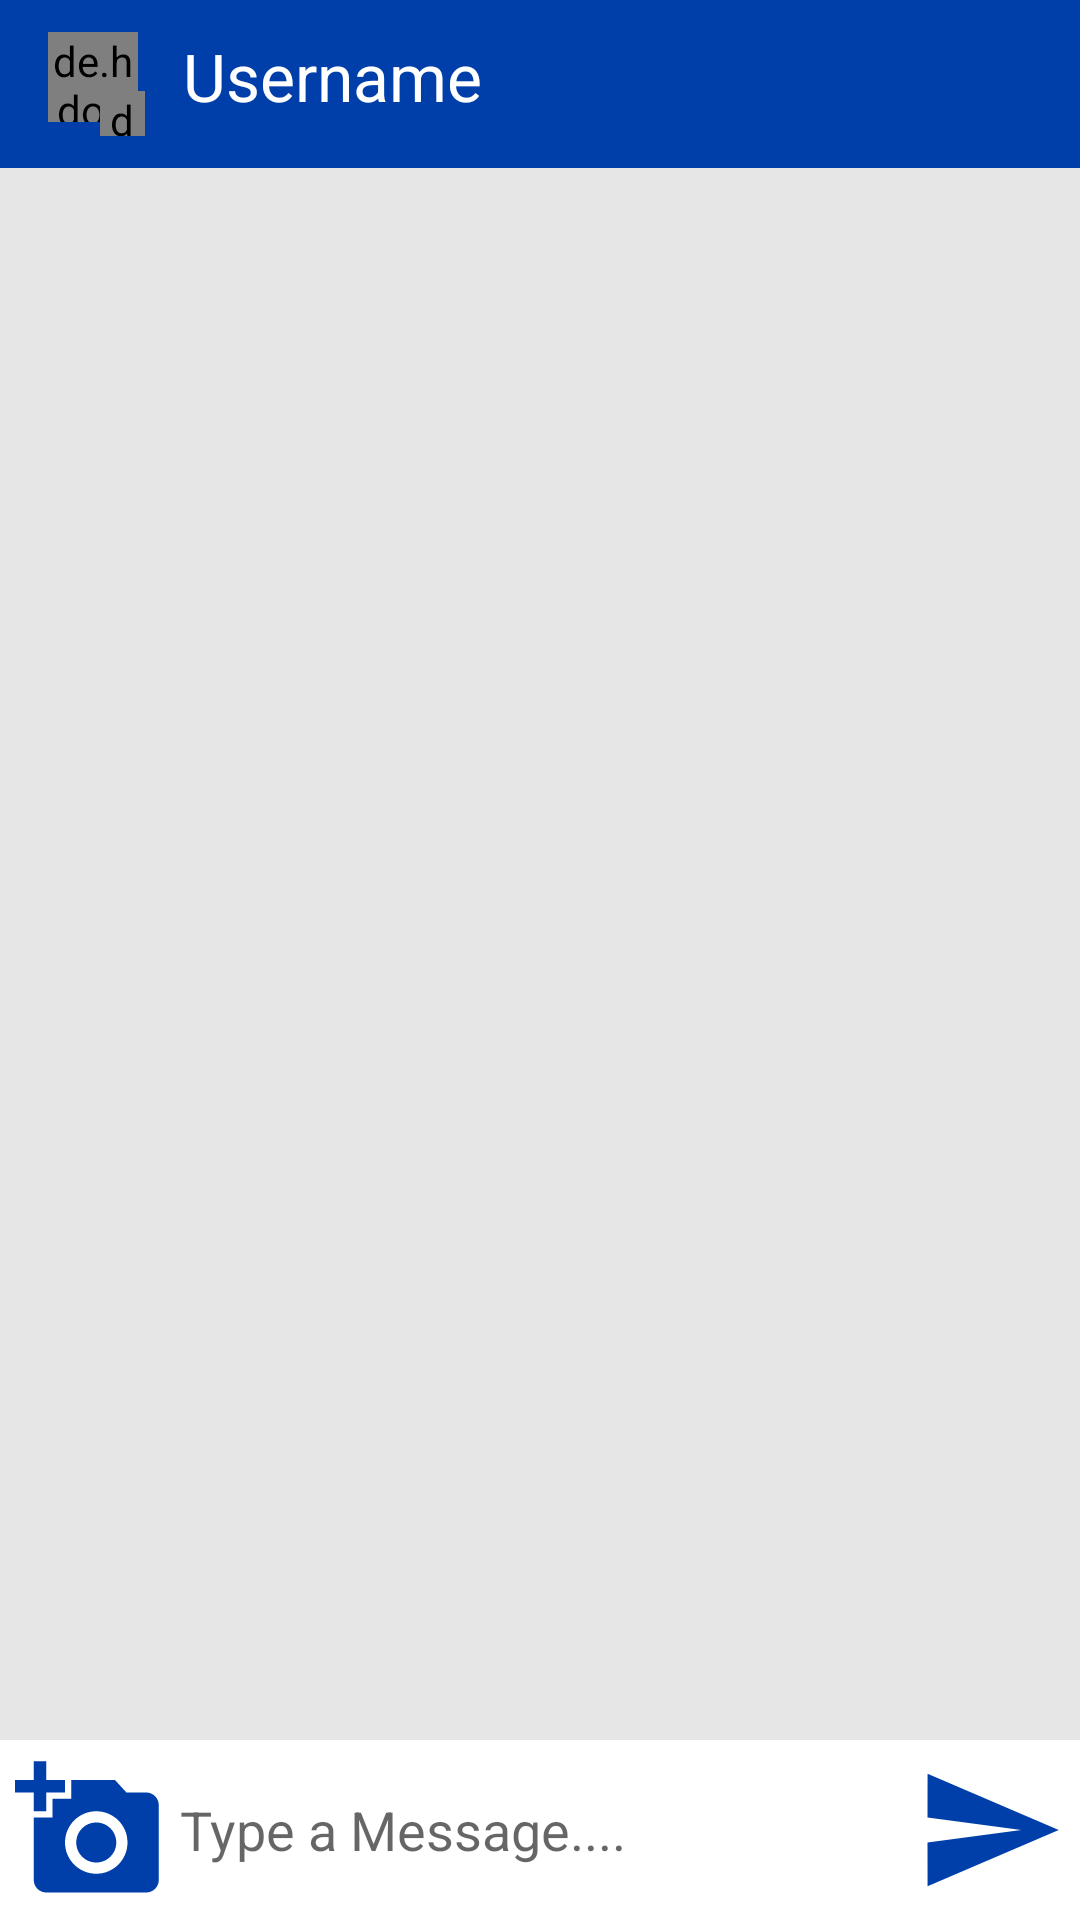

Here is an Android app screen rendered from its layout file. Give the layout XML and the strings, colors and styles it references.
<!-- AndroidManifest.xml: application theme AppTheme -->
<!-- res/layout/activity_message.xml -->
<?xml version="1.0" encoding="utf-8"?>
<RelativeLayout
    xmlns:android="http://schemas.android.com/apk/res/android"
    xmlns:app="http://schemas.android.com/apk/res-auto"
    xmlns:tools="http://schemas.android.com/tools"
    android:layout_width="match_parent"
    android:layout_height="match_parent"
    android:background="#e6e6e6"
    tools:context=".MainActivity">

    <android.support.design.widget.AppBarLayout
        android:id="@+id/msg_bar_layout"
        android:layout_width="match_parent"
        android:layout_height="wrap_content">

        <android.support.v7.widget.Toolbar
            android:id="@+id/message_toolbar"
            android:layout_width="match_parent"
            android:layout_height="wrap_content"
            android:background="@color/light_blue"
            android:theme="@style/ThemeOverlay.AppCompat.Dark.ActionBar"
            app:popupTheme="@style/MenuStyle"
            >

            <RelativeLayout
                android:layout_width="match_parent"
                android:layout_height="wrap_content">
                <de.hdodenhof.circleimageview.CircleImageView
                    android:layout_width="30dp"
                    android:layout_height="30dp"
                    android:src="@drawable/def_pp"
                    android:id="@+id/msg_profile_image_civ"/>

                <de.hdodenhof.circleimageview.CircleImageView
                    android:id="@+id/msg_img_on"
                    android:layout_width="15dp"
                    android:layout_height="15dp"
                    android:layout_below="@id/msg_username_tv"
                    android:layout_toRightOf="@id/msg_profile_image_civ"
                    android:src="@color/green"
                    android:layout_marginLeft="-13dp"
                    android:layout_marginTop="-10dp"
                    android:visibility="visible"
                    />

                <de.hdodenhof.circleimageview.CircleImageView
                    android:id="@+id/msg_img_off"
                    android:layout_width="15dp"
                    android:layout_height="15dp"
                    android:layout_below="@id/msg_username_tv"
                    android:layout_toRightOf="@id/msg_profile_image_civ"
                    android:src="@color/grey"
                    android:layout_marginLeft="-15dp"
                    android:layout_marginTop="-10dp"
                    android:visibility="gone"
                    />

                <TextView
                    android:layout_width="wrap_content"
                    android:layout_height="wrap_content"
                    android:id="@+id/msg_username_tv"
                    android:layout_toRightOf="@id/msg_profile_image_civ"
                    android:textColor="@color/white"
                    android:text="Username"
                    android:layout_marginLeft="15dp"
                    android:textAppearance="@style/TextAppearance.AppCompat.Large"/>



            </RelativeLayout>

        </android.support.v7.widget.Toolbar>

    </android.support.design.widget.AppBarLayout>

    <android.support.v7.widget.RecyclerView
        android:layout_width="match_parent"
        android:layout_height="match_parent"
        android:layout_below="@id/msg_bar_layout"
        android:layout_above="@id/send_msg_rl"
        android:id="@+id/msg_recycler_view"
        ></android.support.v7.widget.RecyclerView>

    <RelativeLayout
        android:id="@+id/send_msg_rl"
        android:layout_width="match_parent"
        android:layout_height="wrap_content"
        android:background="@color/white"
        android:padding="5dp"
        android:layout_alignParentBottom="true">

        <ImageButton
            android:layout_width="50dp"
            android:layout_height="50dp"
            android:id="@+id/send_img_btn"
            android:background="@drawable/ic_action_name"
            />

        <EditText
            android:layout_toRightOf="@id/send_img_btn"
            android:layout_width="match_parent"
            android:layout_height="wrap_content"
            android:id="@+id/msg_et"
            android:layout_centerVertical="true"
            android:background="@android:color/transparent"
            android:hint="Type a Message...."
            android:layout_marginLeft="5dp"
            android:layout_toLeftOf="@id/btn_send_msg"/>

        <ImageButton
            android:layout_width="50dp"
            android:layout_height="50dp"
            android:layout_alignParentEnd="true"
            android:background="@drawable/ic_action_send"
            android:layout_alignParentRight="true"
            android:id="@+id/btn_send_msg"/>
    </RelativeLayout>


</RelativeLayout>
<!-- resources referenced by this layout -->
<resources>
  <color name="green">#0C9B0C</color>
  <color name="grey">#9E777575</color>
  <color name="light_blue">#003FAA</color>
  <color name="white">#ffffff</color>
  <!-- drawable ic_action_name (drawable-anydpi) -->
  <vector xmlns:android="http://schemas.android.com/apk/res/android"
      android:width="24dp"
      android:height="24dp"
      android:viewportWidth="24"
      android:viewportHeight="24"
      android:tint="#003FAA">
      <path
          android:fillColor="#FF000000"
          android:pathData="M3,4L3,1h2v3h3v2L5,6v3L3,9L3,6L0,6L0,4h3zM6,10L6,7h3L9,4h7l1.83,2L21,6c1.1,0 2,0.9 2,2v12c0,1.1 -0.9,2 -2,2L5,22c-1.1,0 -2,-0.9 -2,-2L3,10h3zM13,19c2.76,0 5,-2.24 5,-5s-2.24,-5 -5,-5 -5,2.24 -5,5 2.24,5 5,5zM9.8,14c0,1.77 1.43,3.2 3.2,3.2s3.2,-1.43 3.2,-3.2 -1.43,-3.2 -3.2,-3.2 -3.2,1.43 -3.2,3.2z"/>
  </vector>
  <!-- drawable ic_action_send (drawable-anydpi) -->
  <vector xmlns:android="http://schemas.android.com/apk/res/android"
      android:width="24dp"
      android:height="24dp"
      android:viewportWidth="24"
      android:viewportHeight="24"
      android:tint="#003FAA">
      <path
          android:fillColor="#FF000000"
          android:pathData="M2.01,21L23,12 2.01,3 2,10l15,2 -15,2z"/>
  </vector>
  <style name="MenuStyle" parent="Theme.AppCompat.Light">
          <item name="android:background">@android:color/white</item>
      </style>
  <style name="AppTheme" parent="Theme.AppCompat.Light.NoActionBar">
          
  
          <item name="colorPrimary">@color/colorPrimary</item>
          <item name="colorPrimaryDark">@color/colorPrimaryDark</item>
          <item name="colorAccent">@color/colorAccent</item>
          <item name="windowNoTitle">true</item>
          <item name="windowActionBar">false</item>
      </style>
  <color name="colorPrimary">#3eaeae</color>
  <color name="colorPrimaryDark">#003FAA</color>
  <color name="colorAccent">#D81B60</color>
</resources>
